Run: headless pygame with SDL's dummy video driver; simulated clock (each Clock.tick advances the game by its frame time, no real sleeping); random seed 0; keys injected as events and as key.get_pressed() state; mouse plan: one left click at the window centre at the start of phase 2, then a move to the lower-right quarter at the start of phase 3.
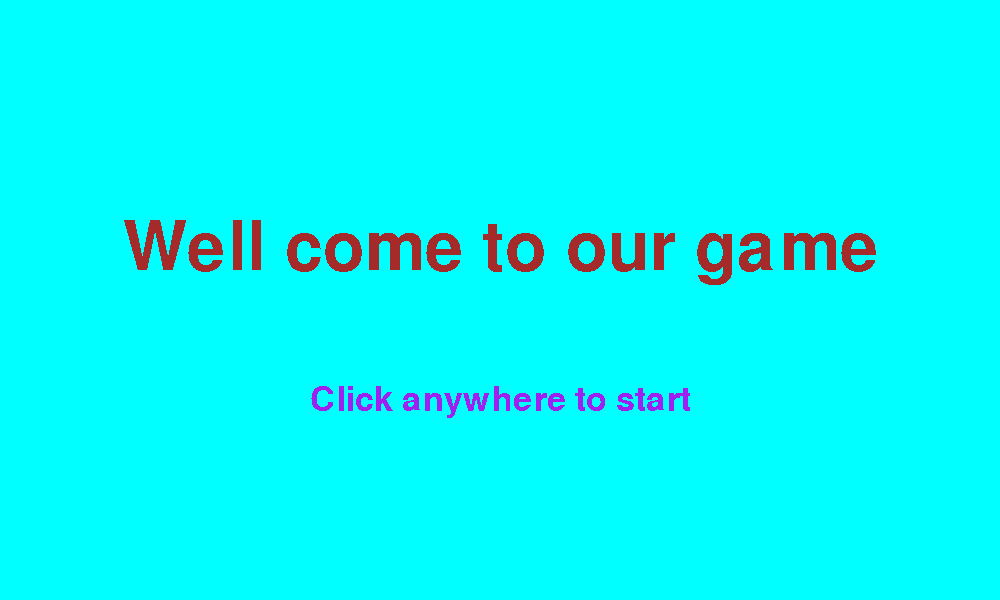
Frame 1 of 4 · flips 1–60 · no input
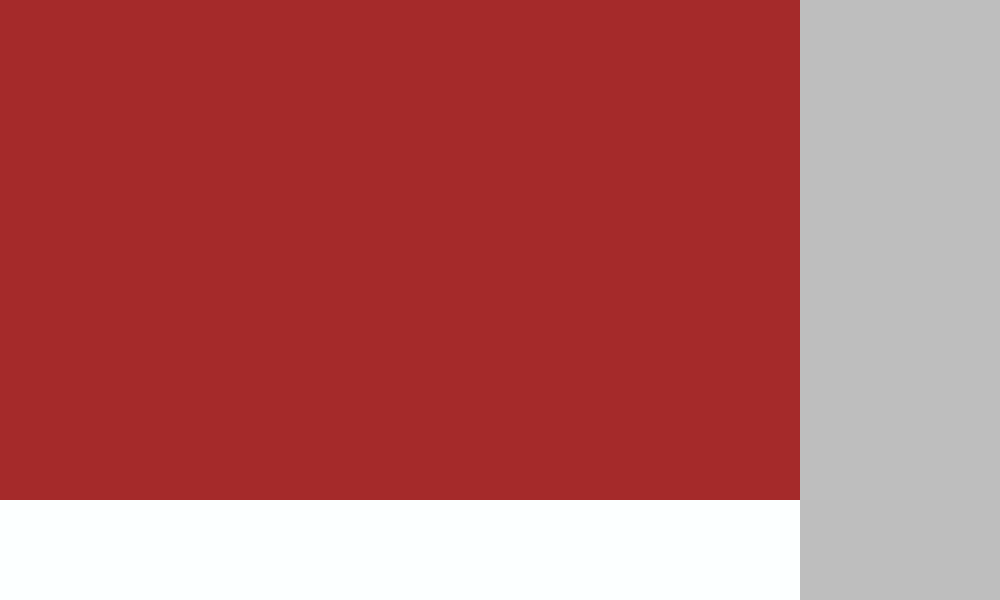
Frame 2 of 4 · flips 61–180 · clicked the window centre · tapped SPACE, RETURN · held RIGHT (→), D
Frame 3 of 4 · flips 181–300 · moved the mouse to the lower-right quarter · held DOWN (↓), S · screen unchanged from frame 2, image omitted
Frame 4 of 4 · flips 301–420 · held LEFT (←), A, UP (↑), W · screen unchanged from frame 3, image omitted

The pygame program that drew these frames:

import pygame
from sys import exit
#MANDATORY
pygame.init()
screen = pygame.display.set_mode((1000,600))
pygame.display.set_caption('Platform')
clock = pygame.time.Clock()

#VARIABLE
font_text_type = pygame.font.Font(None, 100)
font_start_type = pygame.font.Font(None, 50)
scene = "starting"

#OBJECT
sky_surface = pygame.Surface((1000, 600))
sky_surface.fill("cyan")
ingame_surface= pygame.Surface((800, 500))
ingame_surface.fill("Brown")
function_surface= pygame.Surface((200, 600))
function_surface.fill("Gray")
activate_surface= pygame.Surface((800, 100))
activate_surface.fill("White")
activate_surface.set_alpha(80)
text_surface = font_text_type.render ("Nyanja", False, "Brown")
starting = font_start_type.render ("Click anywhere to start", False, "Purple")
text_surface = font_text_type.render ("Well come to our game", False, "Brown")

#RECTANGLE
text_surface_rect = text_surface.get_rect(center = (500, 250))
starting_rect = starting.get_rect(center = (500, 400))


while scene == "starting":
    for event in pygame.event.get():
        if event.type == pygame.QUIT:
            pygame.quit()
            exit()
        if event.type == pygame.MOUSEBUTTONDOWN:
            scene = "scene1"
    if scene != "starting":
        break
    screen.blit(sky_surface, (0,0))
    screen.blit(text_surface, text_surface_rect)
    screen.blit(starting, starting_rect)
    

    pygame.display.update()
    clock.tick(60)



while scene == "scene1":
    for event in pygame.event.get():
        if event.type == pygame.QUIT:
            pygame.quit()
            exit()
            
    screen.blit(ingame_surface, (0,0))
    screen.blit(function_surface, (800,0))
    screen.blit(activate_surface, (0,500))
    
    pygame.display.update()
    clock.tick(60)
